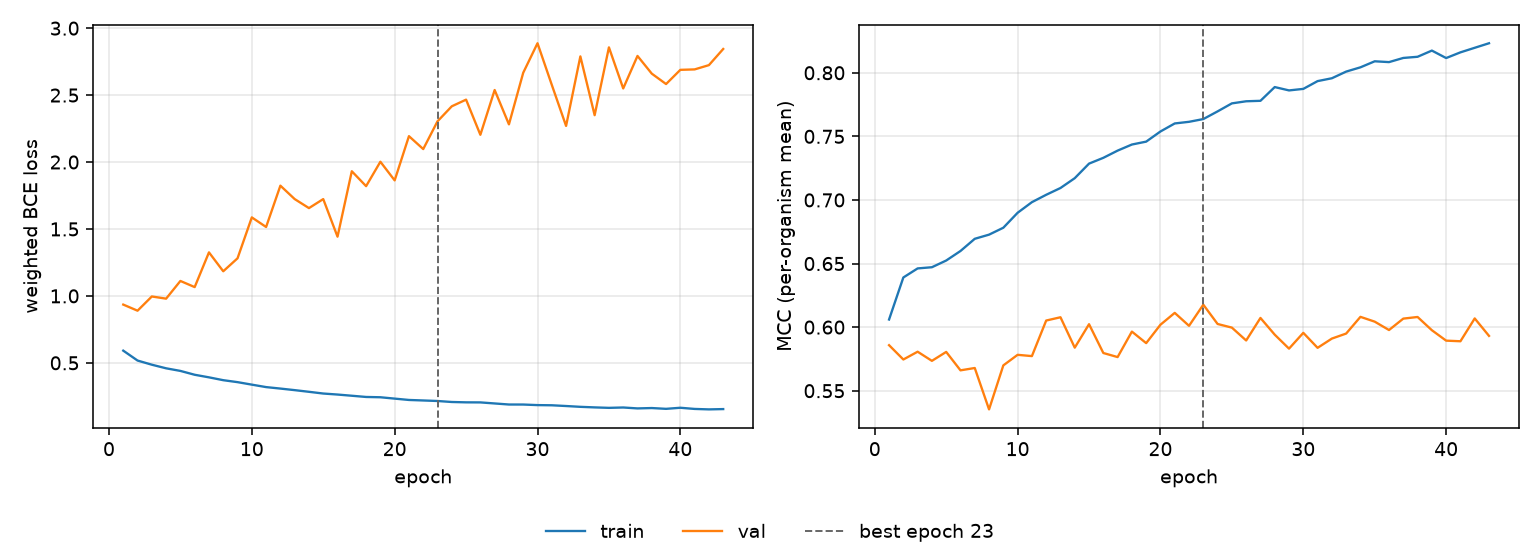

The data file committed next to this chart (first rows):
epoch, tr_loss, vl_loss, tr_mcc, vl_mcc, is_best
1, 0.5912, 0.9352, 0.606, 0.5858, False
2, 0.5172, 0.8895, 0.639, 0.5745, False
3, 0.4861, 0.9957, 0.6462, 0.5807, False
4, 0.4592, 0.9795, 0.6471, 0.5735, False
5, 0.4398, 1.112, 0.6524, 0.5805, False
6, 0.411, 1.066, 0.6599, 0.566, False
7, 0.3917, 1.325, 0.6695, 0.5679, False
8, 0.3705, 1.184, 0.6727, 0.5353, False
9, 0.3559, 1.281, 0.6782, 0.5699, False
10, 0.3372, 1.586, 0.6899, 0.5782, False
11, 0.3189, 1.515, 0.6983, 0.5772, False
12, 0.3079, 1.824, 0.7041, 0.6052, False
13, 0.2962, 1.723, 0.7094, 0.6078, False
14, 0.2837, 1.656, 0.7171, 0.5839, False
15, 0.2708, 1.723, 0.7286, 0.6023, False
16, 0.2633, 1.442, 0.7331, 0.5797, False
17, 0.2543, 1.931, 0.7388, 0.5764, False
18, 0.2452, 1.82, 0.7436, 0.5965, False
19, 0.243, 2.002, 0.7459, 0.5874, False
20, 0.2328, 1.863, 0.7538, 0.6019, False
21, 0.2228, 2.193, 0.7602, 0.6112, False
22, 0.219, 2.097, 0.7614, 0.601, False
23, 0.2151, 2.304, 0.7636, 0.6177, True
24, 0.2076, 2.416, 0.7696, 0.6025, False
25, 0.205, 2.466, 0.7759, 0.5996, False
26, 0.2046, 2.204, 0.7776, 0.5895, False
27, 0.1967, 2.538, 0.778, 0.6072, False
28, 0.1888, 2.281, 0.7888, 0.5941, False
29, 0.1886, 2.667, 0.7861, 0.5831, False
30, 0.1844, 2.887, 0.7873, 0.5955, False
31, 0.1831, 2.577, 0.7934, 0.5837, False
32, 0.1775, 2.27, 0.7957, 0.591, False
33, 0.1715, 2.789, 0.8009, 0.5949, False
34, 0.1673, 2.35, 0.8043, 0.6081, False
35, 0.1638, 2.857, 0.809, 0.6043, False
36, 0.1665, 2.55, 0.8084, 0.5977, False
37, 0.1597, 2.793, 0.8117, 0.6067, False
38, 0.1624, 2.66, 0.8126, 0.608, False
39, 0.1565, 2.583, 0.8174, 0.5976, False
40, 0.1646, 2.689, 0.8116, 0.5894, False
41, 0.1558, 2.692, 0.8161, 0.5889, False
42, 0.1524, 2.724, 0.8196, 0.6068, False
43, 0.1546, 2.844, 0.8232, 0.5931, False
